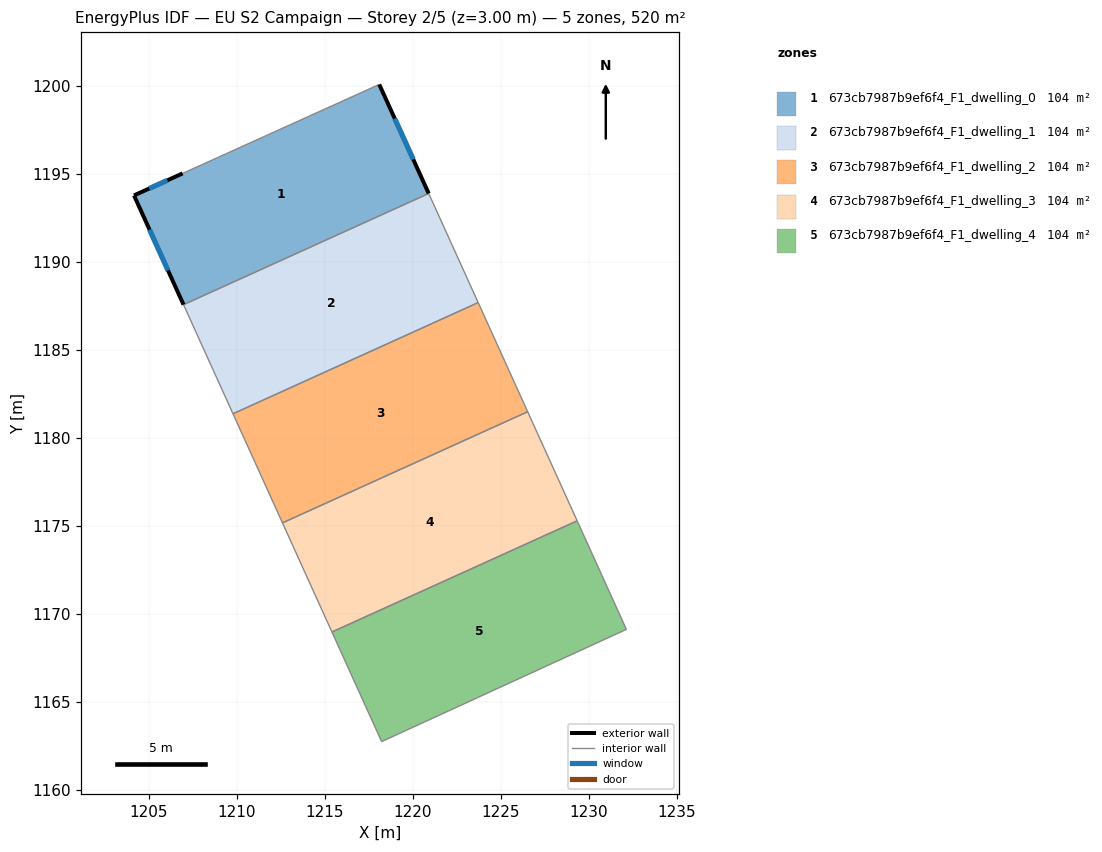
=== STOREY PLAN SPEC (per zone: floor XY polygon, exterior-wall plan segments, windows/doors) ===
zone 1: 673cb7987b9ef6f4_F1_dwelling_0  (104.0 m²)
  floor: (1218.10, 1200.06) (1220.91, 1193.87) (1206.98, 1187.56) (1204.17, 1193.76) (1206.93, 1195.01) (1206.96, 1195.02)
  exterior wall: (1220.91, 1193.87) – (1218.10, 1200.06)  [6.8 m]
    window: (1220.03, 1195.81) – (1218.98, 1198.12)  [2.8 m²]
  exterior wall: (1204.17, 1193.76) – (1206.98, 1187.56)  [6.8 m]
    window: (1205.05, 1191.81) – (1206.10, 1189.50)  [2.8 m²]
  exterior wall: (1206.93, 1195.01) – (1204.17, 1193.76)  [3.0 m]
    window: (1206.07, 1194.62) – (1205.04, 1194.15)  [1.3 m²]
  interior walls: 3
zone 2: 673cb7987b9ef6f4_F1_dwelling_1  (104.0 m²)
  floor: (1220.91, 1193.87) (1223.72, 1187.67) (1209.79, 1181.36) (1206.98, 1187.56)
  interior walls: 4
zone 3: 673cb7987b9ef6f4_F1_dwelling_2  (104.0 m²)
  floor: (1223.72, 1187.67) (1226.53, 1181.47) (1212.60, 1175.16) (1209.79, 1181.36)
  interior walls: 4
zone 4: 673cb7987b9ef6f4_F1_dwelling_3  (104.0 m²)
  floor: (1226.53, 1181.47) (1229.34, 1175.28) (1215.41, 1168.96) (1212.60, 1175.16)
  interior walls: 4
zone 5: 673cb7987b9ef6f4_F1_dwelling_4  (104.0 m²)
  floor: (1229.34, 1175.28) (1232.14, 1169.11) (1218.24, 1162.74) (1215.41, 1168.96)
  interior walls: 4

=== DERIVED (storey summary) ===
Building: EU S2 Campaign
Storey: 2 of 5  (floor level z = 3.00 m)
Storey gross floor area: 520.2 m²
Zones on this storey: 5
  - 673cb7987b9ef6f4_F1_dwelling_0: floor 104.0 m²; exterior wall 16.6 m (49.9 m²); 3 window(s) 6.9 m²; WWR 13.9%
  - 673cb7987b9ef6f4_F1_dwelling_1: floor 104.0 m²
  - 673cb7987b9ef6f4_F1_dwelling_2: floor 104.0 m²
  - 673cb7987b9ef6f4_F1_dwelling_3: floor 104.0 m²
  - 673cb7987b9ef6f4_F1_dwelling_4: floor 104.0 m²
Zone adjacency (shared interzone walls):
  - 673cb7987b9ef6f4_F1_dwelling_0 ↔ 673cb7987b9ef6f4_F1_dwelling_1
  - 673cb7987b9ef6f4_F1_dwelling_1 ↔ 673cb7987b9ef6f4_F1_dwelling_2
  - 673cb7987b9ef6f4_F1_dwelling_3 ↔ 673cb7987b9ef6f4_F1_dwelling_4